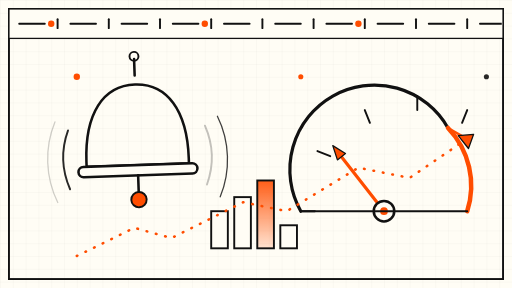
t = 0.00 s
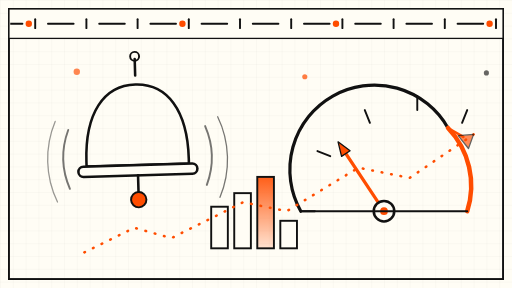
t = 1.75 s
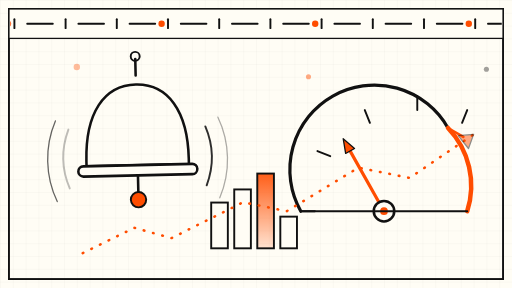
t = 3.38 s
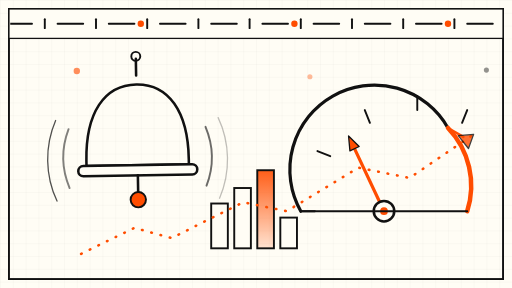
t = 5.00 s
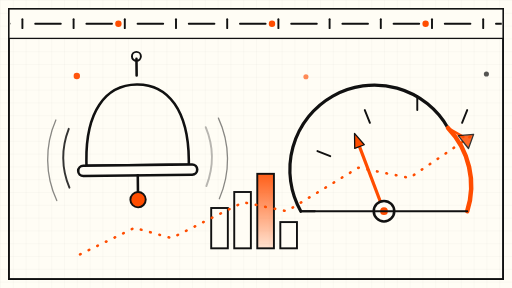
t = 6.75 s
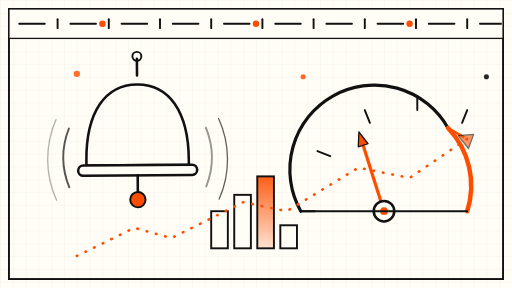
t = 8.00 s

The animated SVG that drew these frames (rendered in a browser with its animation timeline set to each time). Animation: 23 SMIL elements (animate=20,animateTransform=3); frames cover the first 8.00 s, repeats indefinitely.

<svg xmlns="http://www.w3.org/2000/svg" viewBox="0 0 800 450" width="800" height="450" role="img" aria-label="Abstract opening-bell and price-gauge animation">
  <defs>
    <pattern id="grid" width="20" height="20" patternUnits="userSpaceOnUse">
      <path d="M 20 0 L 0 0 0 20" fill="none" stroke="#111111" stroke-opacity="0.08" stroke-width="1"/>
    </pattern>
    <linearGradient id="orangeFade" x1="0" y1="1" x2="0" y2="0">
      <stop offset="0" stop-color="#FF4D00" stop-opacity="0.15"/>
      <stop offset="1" stop-color="#FF4D00" stop-opacity="0.9"/>
    </linearGradient>
  </defs>

  <!-- cream sheet + fine grid -->
  <rect x="0" y="0" width="800" height="450" fill="#FFFDF5"/>
  <rect x="0" y="0" width="800" height="450" fill="url(#grid)"/>
  <rect x="14" y="14" width="772" height="422" fill="none" stroke="#111111" stroke-width="3"/>

  <!-- ticker tape band (top) -->
  <rect x="14" y="14" width="772" height="46" fill="#FFFDF5" stroke="#111111" stroke-width="2"/>
  <g clip-path="url(#tapeClip)">
    <clipPath id="tapeClip">
      <rect x="16" y="16" width="768" height="42"/>
    </clipPath>
    <g>
      <animateTransform attributeName="transform" type="translate" values="0 0; -240 0" dur="12s" repeatCount="indefinite"/>
      <!-- repeating tape segments: abstract dash bars, no text -->
      <g stroke="#111111" stroke-width="3" stroke-linecap="round">
        <line x1="30" y1="37" x2="70" y2="37"/>
        <line x1="90" y1="30" x2="90" y2="44"/>
        <line x1="110" y1="37" x2="150" y2="37"/>
        <line x1="170" y1="30" x2="170" y2="44"/>
        <line x1="190" y1="37" x2="230" y2="37"/>
        <line x1="250" y1="30" x2="250" y2="44"/>
        <line x1="270" y1="37" x2="310" y2="37"/>
        <line x1="330" y1="30" x2="330" y2="44"/>
        <line x1="350" y1="37" x2="390" y2="37"/>
        <line x1="410" y1="30" x2="410" y2="44"/>
        <line x1="430" y1="37" x2="470" y2="37"/>
        <line x1="490" y1="30" x2="490" y2="44"/>
        <line x1="510" y1="37" x2="550" y2="37"/>
        <line x1="570" y1="30" x2="570" y2="44"/>
        <line x1="590" y1="37" x2="630" y2="37"/>
        <line x1="650" y1="30" x2="650" y2="44"/>
        <line x1="670" y1="37" x2="710" y2="37"/>
        <line x1="730" y1="30" x2="730" y2="44"/>
        <line x1="750" y1="37" x2="790" y2="37"/>
        <line x1="810" y1="30" x2="810" y2="44"/>
        <line x1="830" y1="37" x2="870" y2="37"/>
        <line x1="890" y1="30" x2="890" y2="44"/>
        <line x1="910" y1="37" x2="950" y2="37"/>
        <line x1="970" y1="30" x2="970" y2="44"/>
        <line x1="990" y1="37" x2="1030" y2="37"/>
      </g>
      <g fill="#FF4D00">
        <circle cx="80" cy="37" r="5"/>
        <circle cx="320" cy="37" r="5"/>
        <circle cx="560" cy="37" r="5"/>
        <circle cx="800" cy="37" r="5"/>
        <circle cx="1040" cy="37" r="5"/>
      </g>
    </g>
  </g>

  <!-- opening bell, slowly swaying (left) -->
  <g>
    <animateTransform attributeName="transform" type="rotate" values="-2 215 250; 2 215 250; -2 215 250" dur="40s" repeatCount="indefinite"/>
    <!-- hanger -->
    <line x1="215" y1="92" x2="215" y2="118" stroke="#111111" stroke-width="4" stroke-linecap="round"/>
    <circle cx="215" cy="88" r="7" fill="none" stroke="#111111" stroke-width="3"/>
    <!-- bell dome -->
    <path d="M 135 250 C 135 175 165 132 215 132 C 265 132 295 175 295 250 L 295 258 L 135 258 Z" fill="none" stroke="#111111" stroke-width="4" stroke-linejoin="round"/>
    <!-- bell rim -->
    <rect x="122" y="258" width="186" height="16" rx="8" fill="#FFFDF5" stroke="#111111" stroke-width="4"/>
    <!-- clapper -->
    <line x1="215" y1="274" x2="215" y2="302" stroke="#111111" stroke-width="4" stroke-linecap="round"/>
    <circle cx="215" cy="312" r="12" fill="#FF4D00" stroke="#111111" stroke-width="3"/>
    <!-- sound arcs -->
    <path d="M 108 200 C 96 230 96 262 108 292" fill="none" stroke="#111111" stroke-width="3" stroke-linecap="round">
      <animate attributeName="stroke-opacity" values="0.9; 0.25; 0.9" dur="7s" repeatCount="indefinite"/>
    </path>
    <path d="M 322 200 C 334 230 334 262 322 292" fill="none" stroke="#111111" stroke-width="3" stroke-linecap="round">
      <animate attributeName="stroke-opacity" values="0.25; 0.9; 0.25" dur="7s" repeatCount="indefinite"/>
    </path>
    <path d="M 88 186 C 70 226 70 272 88 312" fill="none" stroke="#111111" stroke-width="2" stroke-linecap="round">
      <animate attributeName="stroke-opacity" values="0.2; 0.8; 0.2" dur="9s" repeatCount="indefinite"/>
    </path>
    <path d="M 342 186 C 360 226 360 272 342 312" fill="none" stroke="#111111" stroke-width="2" stroke-linecap="round">
      <animate attributeName="stroke-opacity" values="0.8; 0.2; 0.8" dur="9s" repeatCount="indefinite"/>
    </path>
  </g>

  <!-- price gauge (right) -->
  <g>
    <!-- gauge arc: lower range (ink) -->
    <path d="M 470 330 A 130 130 0 0 1 700 200" fill="none" stroke="#111111" stroke-width="5" stroke-linecap="round"/>
    <!-- gauge arc: upper lit zone (orange) -->
    <path d="M 700 200 A 130 130 0 0 1 730 330" fill="none" stroke="#FF4D00" stroke-width="7" stroke-linecap="round"/>
    <!-- tick marks along the arc -->
    <g stroke="#111111" stroke-width="3" stroke-linecap="round">
      <line x1="470" y1="330" x2="492" y2="330"/>
      <line x1="496" y1="236" x2="516" y2="244"/>
      <line x1="570" y1="172" x2="578" y2="192"/>
      <line x1="652" y1="150" x2="652" y2="172"/>
      <line x1="730" y1="172" x2="722" y2="192"/>
    </g>
    <!-- range marker: priced-above band -->
    <path d="M 700 200 L 724 214" stroke="#FF4D00" stroke-width="4" stroke-linecap="round"/>
    <!-- needle drifting upward into the orange zone -->
    <g>
      <animateTransform attributeName="transform" type="rotate" values="-38 600 330; 8 600 330; -38 600 330" dur="36s" repeatCount="indefinite"/>
      <line x1="600" y1="330" x2="600" y2="212" stroke="#FF4D00" stroke-width="5" stroke-linecap="round"/>
      <polygon points="600,200 592,222 608,222" fill="#FF4D00" stroke="#111111" stroke-width="2" stroke-linejoin="round"/>
    </g>
    <!-- gauge hub -->
    <circle cx="600" cy="330" r="16" fill="#FFFDF5" stroke="#111111" stroke-width="4"/>
    <circle cx="600" cy="330" r="6" fill="#FF4D00"/>
    <!-- baseline -->
    <line x1="470" y1="330" x2="730" y2="330" stroke="#111111" stroke-width="3" stroke-linecap="round"/>
  </g>

  <!-- rising share-count bars (bottom centre) -->
  <g stroke="#111111" stroke-width="3">
    <rect x="330" y="330" width="26" height="58" fill="#FFFDF5">
      <animate attributeName="height" values="58; 74; 58" dur="8s" repeatCount="indefinite"/>
      <animate attributeName="y" values="330; 314; 330" dur="8s" repeatCount="indefinite"/>
    </rect>
    <rect x="366" y="308" width="26" height="80" fill="#FFFDF5">
      <animate attributeName="height" values="80; 96; 80" dur="9s" repeatCount="indefinite"/>
      <animate attributeName="y" values="308; 292; 308" dur="9s" repeatCount="indefinite"/>
    </rect>
    <rect x="402" y="282" width="26" height="106" fill="url(#orangeFade)">
      <animate attributeName="height" values="106; 122; 106" dur="10s" repeatCount="indefinite"/>
      <animate attributeName="y" values="282; 266; 282" dur="10s" repeatCount="indefinite"/>
    </rect>
    <rect x="438" y="352" width="26" height="36" fill="#FFFDF5">
      <animate attributeName="height" values="36; 52; 36" dur="8s" repeatCount="indefinite"/>
      <animate attributeName="y" values="352; 336; 352" dur="8s" repeatCount="indefinite"/>
    </rect>
  </g>
  <!-- rising arrow above the bars -->
  <path d="M 120 400 L 210 356 L 268 372 L 380 316 L 448 330 L 560 262 L 640 278 L 740 210" fill="none" stroke="#FF4D00" stroke-width="4" stroke-linecap="round" stroke-linejoin="round" stroke-dasharray="1 14">
    <animate attributeName="stroke-dashoffset" values="0; -90" dur="12s" repeatCount="indefinite"/>
  </path>
  <polygon points="740,210 716,212 732,232" fill="#FF4D00" stroke="#111111" stroke-width="2" stroke-linejoin="round">
    <animate attributeName="opacity" values="1; 0.4; 1" dur="6s" repeatCount="indefinite"/>
  </polygon>

  <!-- drifting spark dots -->
  <circle cx="120" cy="120" r="5" fill="#FF4D00">
    <animate attributeName="cy" values="120; 104; 120" dur="7s" repeatCount="indefinite"/>
    <animate attributeName="opacity" values="1; 0.35; 1" dur="7s" repeatCount="indefinite"/>
  </circle>
  <circle cx="760" cy="120" r="4" fill="#111111">
    <animate attributeName="cy" values="120; 106; 120" dur="8s" repeatCount="indefinite"/>
    <animate attributeName="opacity" values="0.9; 0.3; 0.9" dur="8s" repeatCount="indefinite"/>
  </circle>
  <circle cx="470" cy="120" r="4" fill="#FF4D00">
    <animate attributeName="cx" values="470; 486; 470" dur="9s" repeatCount="indefinite"/>
    <animate attributeName="opacity" values="1; 0.3; 1" dur="9s" repeatCount="indefinite"/>
  </circle>
</svg>
